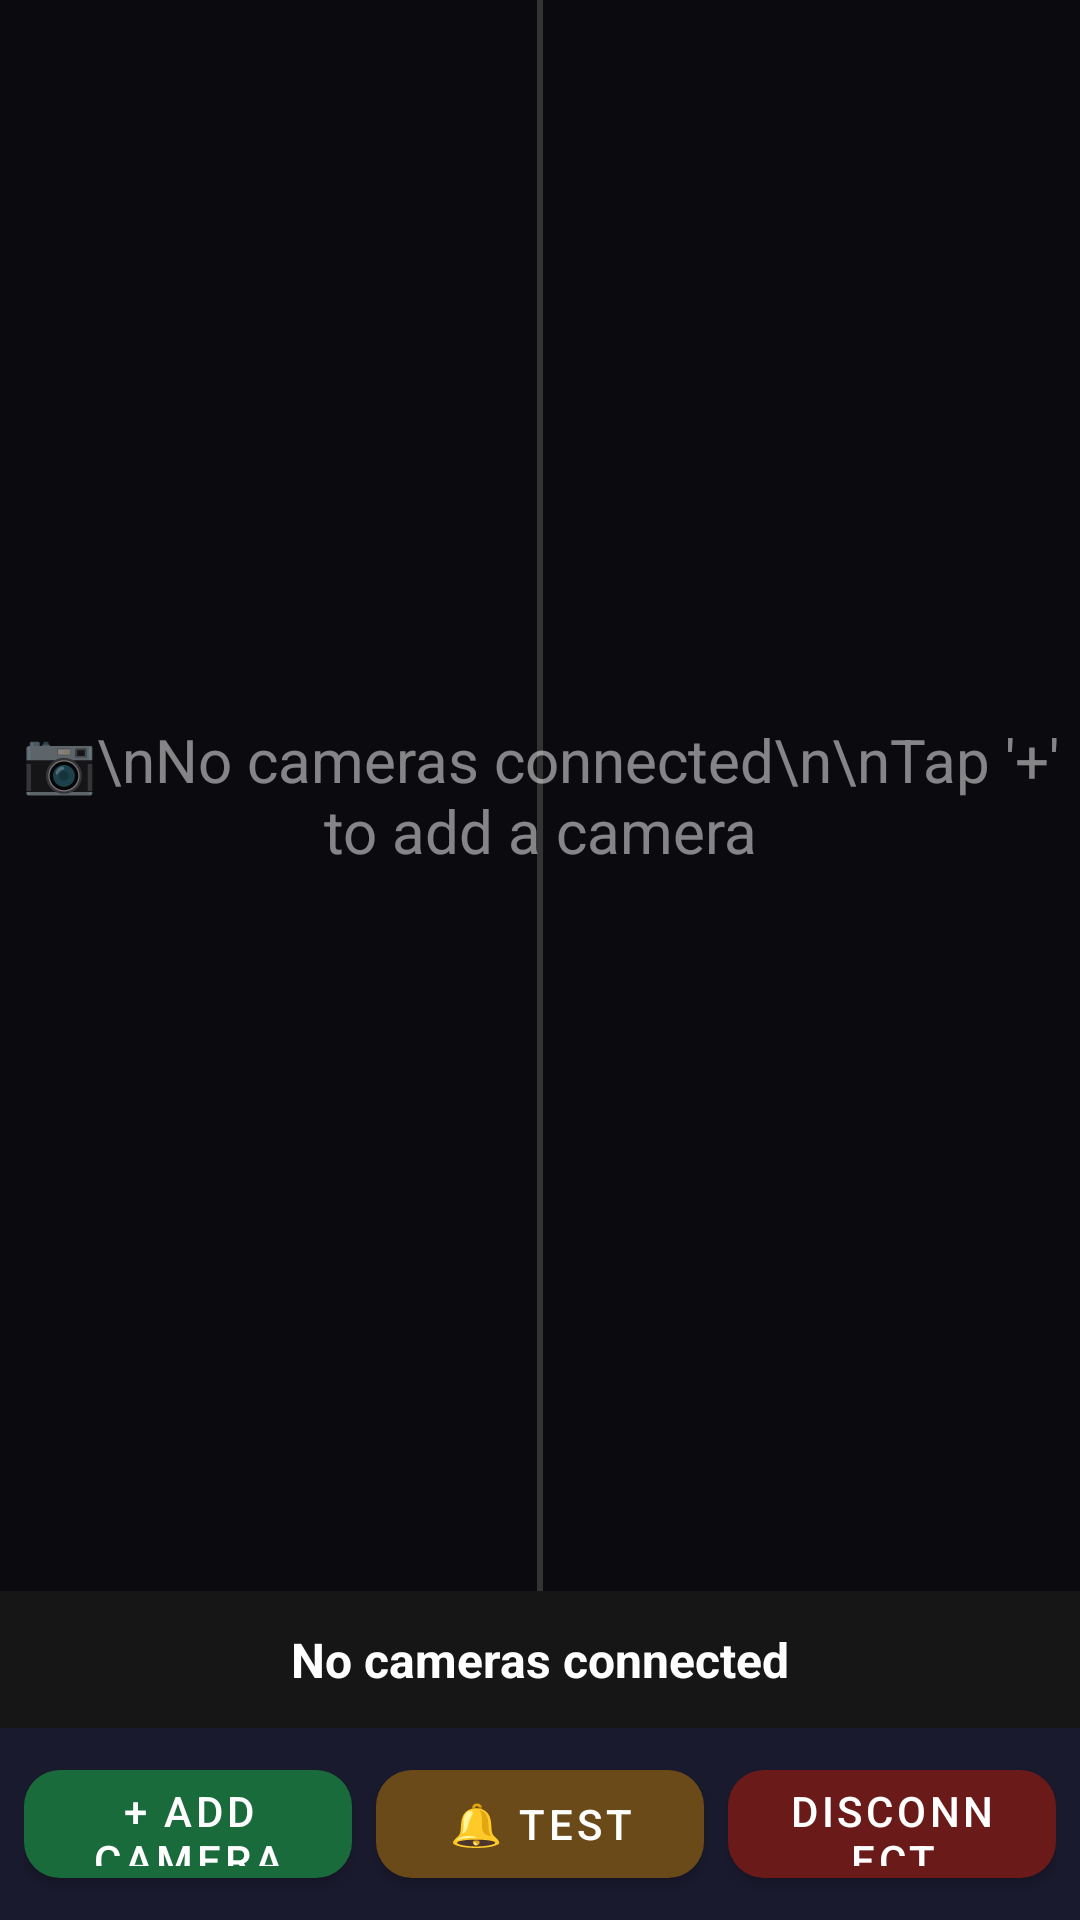

Here is an Android app screen rendered from its layout file. Give the layout XML and the strings, colors and styles it references.
<!-- AndroidManifest.xml: application theme Theme.CatGuard -->
<!-- res/layout/activity_viewer.xml -->
<?xml version="1.0" encoding="utf-8"?>
<androidx.constraintlayout.widget.ConstraintLayout
    xmlns:android="http://schemas.android.com/apk/res/android"
    xmlns:app="http://schemas.android.com/apk/res-auto"
    android:layout_width="match_parent"
    android:layout_height="match_parent"
    android:background="#0A0A0F">

    
    <org.webrtc.SurfaceViewRenderer
        android:id="@+id/surfaceView1"
        android:layout_width="0dp"
        android:layout_height="0dp"
        android:visibility="gone"
        app:layout_constraintTop_toTopOf="parent"
        app:layout_constraintBottom_toTopOf="@+id/tvAlarmStatus"
        app:layout_constraintStart_toStartOf="parent"
        app:layout_constraintEnd_toStartOf="@+id/divider" />

    
    <View
        android:id="@+id/divider"
        android:layout_width="2dp"
        android:layout_height="0dp"
        android:background="#333333"
        app:layout_constraintTop_toTopOf="parent"
        app:layout_constraintBottom_toTopOf="@+id/tvAlarmStatus"
        app:layout_constraintStart_toEndOf="@+id/surfaceView1"
        app:layout_constraintEnd_toStartOf="@+id/surfaceView2" />

    
    <org.webrtc.SurfaceViewRenderer
        android:id="@+id/surfaceView2"
        android:layout_width="0dp"
        android:layout_height="0dp"
        android:visibility="gone"
        app:layout_constraintTop_toTopOf="parent"
        app:layout_constraintBottom_toTopOf="@+id/tvAlarmStatus"
        app:layout_constraintStart_toEndOf="@+id/divider"
        app:layout_constraintEnd_toEndOf="parent" />

    
    <TextView
        android:id="@+id/tvNoCameras"
        android:layout_width="0dp"
        android:layout_height="0dp"
        android:text="📷\nNo cameras connected\n\nTap '+' to add a camera"
        android:textColor="#80FFFFFF"
        android:textSize="20sp"
        android:gravity="center"
        android:visibility="visible"
        app:layout_constraintTop_toTopOf="parent"
        app:layout_constraintBottom_toTopOf="@+id/tvAlarmStatus"
        app:layout_constraintStart_toStartOf="parent"
        app:layout_constraintEnd_toEndOf="parent" />

    
    <TextView
        android:id="@+id/tvAlarmStatus"
        android:layout_width="match_parent"
        android:layout_height="wrap_content"
        android:text="No cameras connected"
        android:textColor="#FFFFFF"
        android:textSize="16sp"
        android:textStyle="bold"
        android:gravity="center"
        android:padding="12dp"
        android:background="#CC1A1A1A"
        app:layout_constraintBottom_toTopOf="@+id/bottomBar"
        app:layout_constraintStart_toStartOf="parent"
        app:layout_constraintEnd_toEndOf="parent" />

    
    <LinearLayout
        android:id="@+id/bottomBar"
        android:layout_width="match_parent"
        android:layout_height="wrap_content"
        android:orientation="horizontal"
        android:background="#1A1A2E"
        android:padding="8dp"
        android:gravity="center"
        app:layout_constraintBottom_toBottomOf="parent"
        app:layout_constraintStart_toStartOf="parent"
        app:layout_constraintEnd_toEndOf="parent">

        <com.google.android.material.button.MaterialButton
            android:id="@+id/btnAddCamera"
            android:layout_width="0dp"
            android:layout_height="48dp"
            android:layout_weight="1"
            android:text="+ Add Camera"
            android:textSize="14sp"
            app:backgroundTint="#1A6B3C"
            app:cornerRadius="12dp"
            android:layout_marginEnd="4dp" />

        <com.google.android.material.button.MaterialButton
            android:id="@+id/btnTestAlarm"
            android:layout_width="0dp"
            android:layout_height="48dp"
            android:layout_weight="1"
            android:text="🔔 Test"
            android:textSize="14sp"
            app:backgroundTint="#6B4A1A"
            app:cornerRadius="12dp"
            android:layout_marginHorizontal="4dp" />

        <com.google.android.material.button.MaterialButton
            android:id="@+id/btnDisconnectAll"
            android:layout_width="0dp"
            android:layout_height="48dp"
            android:layout_weight="1"
            android:text="Disconnect"
            android:textSize="14sp"
            app:backgroundTint="#6B1A1A"
            app:cornerRadius="12dp"
            android:layout_marginStart="4dp" />

    </LinearLayout>

</androidx.constraintlayout.widget.ConstraintLayout>
<!-- resources referenced by this layout -->
<resources>
  <style name="Theme.CatGuard" parent="Theme.MaterialComponents.DayNight.DarkActionBar">
          <item name="colorPrimary">@color/primary</item>
          <item name="colorPrimaryVariant">@color/primary_dark</item>
          <item name="colorOnPrimary">@color/white</item>
          <item name="colorSecondary">@color/accent</item>
          <item name="android:statusBarColor">?attr/colorPrimaryVariant</item>
          <item name="windowNoTitle">true</item>
          <item name="windowActionBar">false</item>
      </style>
  <color name="primary">#1A6B3C</color>
  <color name="primary_dark">#0D3D22</color>
  <color name="white">#FFFFFF</color>
  <color name="accent">#4CAF50</color>
</resources>
